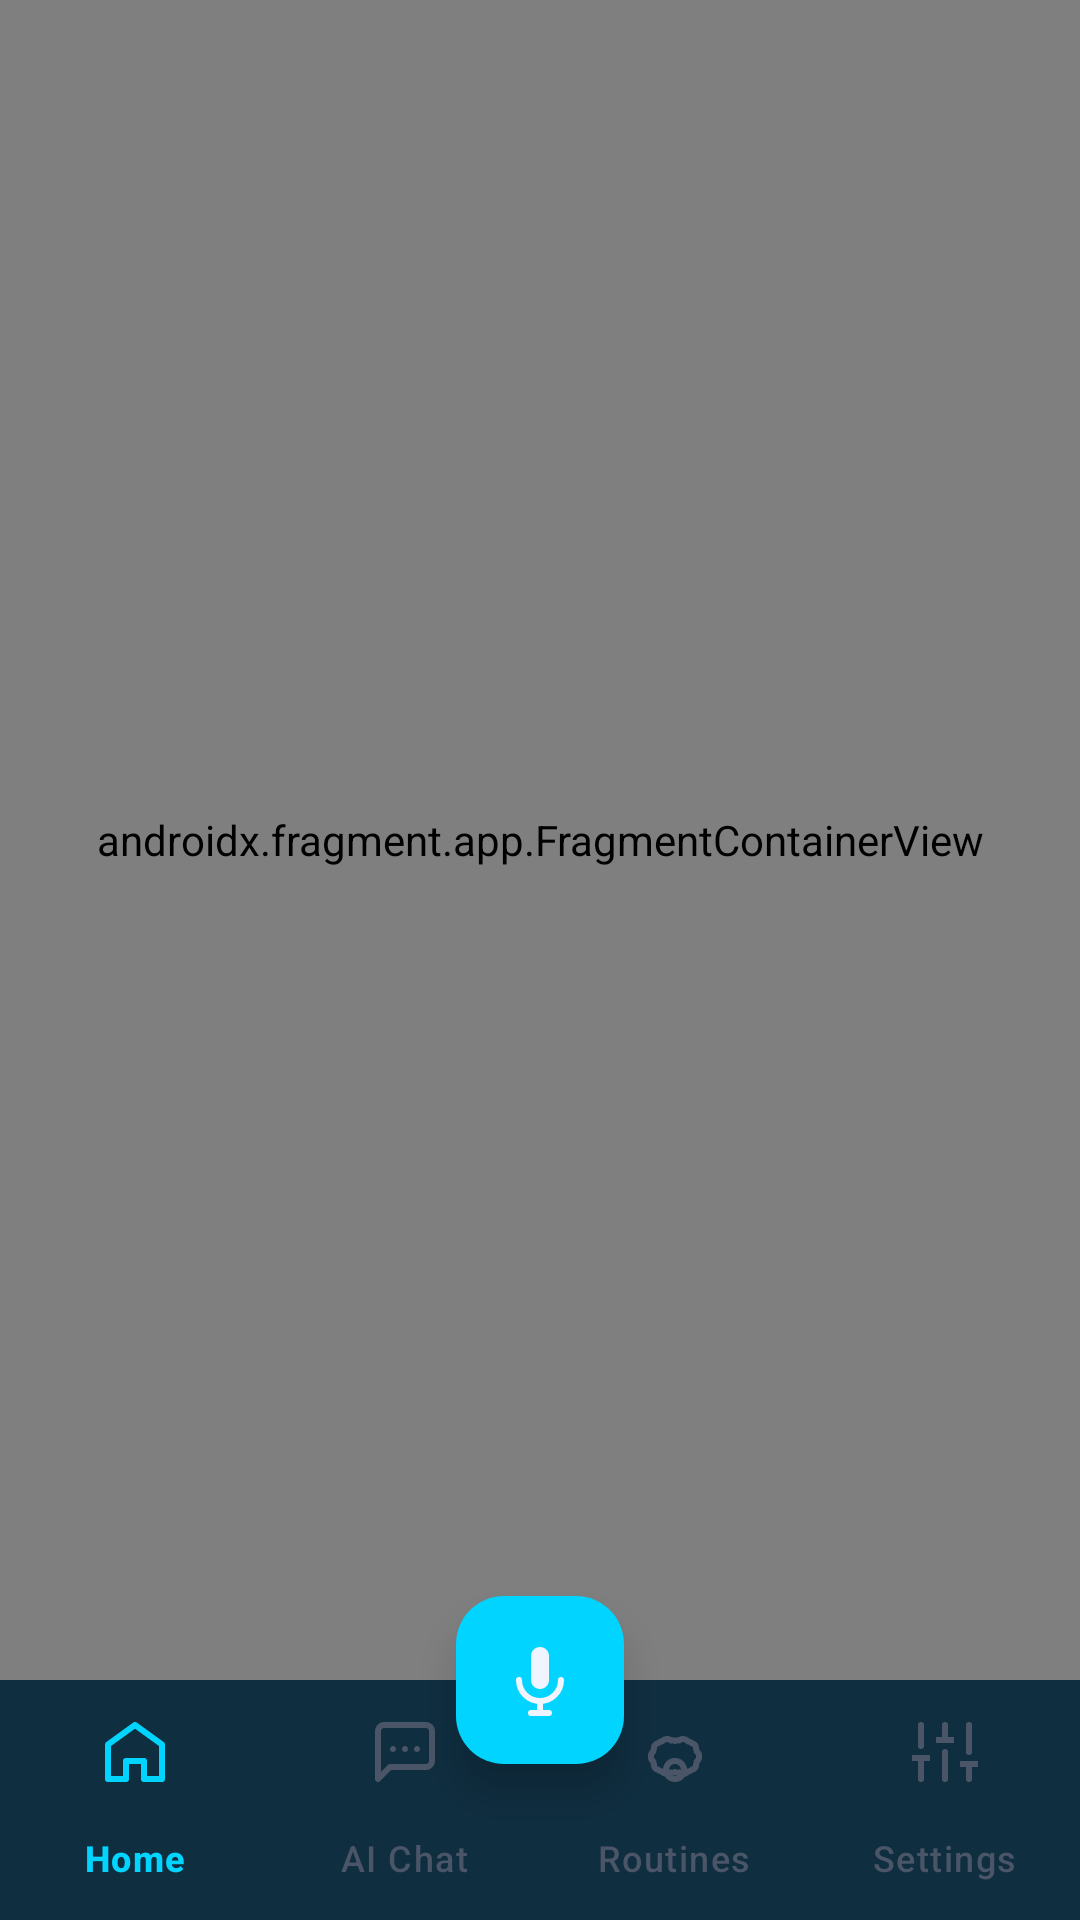

Reconstruct the res/layout file that produces this screen, plus the resources it refers to.
<!-- AndroidManifest.xml: application theme Theme.VivoAssistant -->
<!-- res/layout/activity_main.xml -->
<?xml version="1.0" encoding="utf-8"?>
<androidx.coordinatorlayout.widget.CoordinatorLayout
    xmlns:android="http://schemas.android.com/apk/res/android"
    xmlns:app="http://schemas.android.com/apk/res-auto"
    android:layout_width="match_parent"
    android:layout_height="match_parent"
    android:background="@color/bg_primary"
    android:fitsSystemWindows="true">

    
    <androidx.constraintlayout.widget.ConstraintLayout
        android:layout_width="match_parent"
        android:layout_height="match_parent">

        
        <androidx.fragment.app.FragmentContainerView
            android:id="@+id/navHostFragment"
            android:name="androidx.navigation.fragment.NavHostFragment"
            android:layout_width="match_parent"
            android:layout_height="0dp"
            app:defaultNavHost="true"
            app:navGraph="@navigation/nav_graph"
            app:layout_constraintTop_toTopOf="parent"
            app:layout_constraintBottom_toTopOf="@id/bottomNav"
            app:layout_constraintStart_toStartOf="parent"
            app:layout_constraintEnd_toEndOf="parent" />

        
        <TextView
            android:id="@+id/tvNetworkStatus"
            android:layout_width="match_parent"
            android:layout_height="wrap_content"
            android:background="@color/color_warning_bg"
            android:textColor="@color/color_warning_text"
            android:text="⚠ Offline — AI chat unavailable"
            android:textSize="12sp"
            android:gravity="center"
            android:padding="6dp"
            android:visibility="gone"
            app:layout_constraintTop_toTopOf="parent"
            app:layout_constraintStart_toStartOf="parent"
            app:layout_constraintEnd_toEndOf="parent" />

        
        <TextView
            android:id="@+id/tvVoiceStatus"
            android:layout_width="wrap_content"
            android:layout_height="wrap_content"
            android:background="@drawable/bg_voice_status"
            android:textColor="@color/text_primary"
            android:textSize="13sp"
            android:paddingHorizontal="16dp"
            android:paddingVertical="8dp"
            android:visibility="gone"
            app:layout_constraintBottom_toTopOf="@id/bottomNav"
            app:layout_constraintStart_toStartOf="parent"
            app:layout_constraintEnd_toEndOf="parent"
            android:layout_marginBottom="12dp" />

        
        <com.google.android.material.bottomnavigation.BottomNavigationView
            android:id="@+id/bottomNav"
            android:layout_width="match_parent"
            android:layout_height="wrap_content"
            android:background="@color/bg_surface"
            app:menu="@menu/bottom_nav_menu"
            app:itemIconTint="@color/bottom_nav_selector"
            app:itemTextColor="@color/bottom_nav_selector"
            app:labelVisibilityMode="labeled"
            app:layout_constraintBottom_toBottomOf="parent"
            app:layout_constraintStart_toStartOf="parent"
            app:layout_constraintEnd_toEndOf="parent" />

    </androidx.constraintlayout.widget.ConstraintLayout>

    
    <com.google.android.material.floatingactionbutton.FloatingActionButton
        android:id="@+id/fabVoice"
        android:layout_width="wrap_content"
        android:layout_height="wrap_content"
        android:layout_gravity="bottom|center_horizontal"
        android:layout_marginBottom="52dp"
        android:src="@drawable/ic_mic"
        app:backgroundTint="@color/color_primary"
        app:tint="@color/text_primary"
        app:fabSize="normal"
        app:elevation="8dp" />

</androidx.coordinatorlayout.widget.CoordinatorLayout>
<!-- resources referenced by this layout -->
<resources>
  <color name="bg_primary">#080C14</color>
  <color name="bg_surface">#111827</color>
  <color name="color_primary">#00D4FF</color>
  <color name="color_warning_bg">#1AFFB300</color>
  <color name="color_warning_text">#FFB300</color>
  <color name="text_primary">#F0F4FF</color>
  <!-- drawable bg_voice_status (drawable) -->
  <?xml version="1.0" encoding="utf-8"?>
  <shape xmlns:android="http://schemas.android.com/apk/res/android"
      android:shape="rectangle">
      <solid android:color="#DD111827" />
      <stroke android:width="1dp" android:color="#4400D4FF" />
      <corners android:radius="24dp" />
  </shape>
  <color name="bg_elevated">#1A2438</color>
  <color name="color_secondary">#7B61FF</color>
  <color name="bg_card">#141E2E</color>
  <color name="color_accent">#FF6B9D</color>
  <color name="text_secondary">#8896AB</color>
  <color name="border_subtle">#2D3748</color>
  <color name="divider">#1E2D42</color>
  <color name="color_error">#FF5252</color>
  <color name="status_bar_color">#080C14</color>
  <style name="WindowAnimation.Vivo" parent="@android:style/Animation.Activity">
          <item name="android:activityOpenEnterAnimation">@anim/slide_up_fade_in</item>
          <item name="android:activityOpenExitAnimation">@anim/fade_out_scale</item>
          <item name="android:activityCloseEnterAnimation">@anim/fade_in</item>
          <item name="android:activityCloseExitAnimation">@anim/slide_down_fade_out</item>
      </style>
  <color name="text_hint">#4A5568</color>
  <style name="VivoBottomNav" parent="Widget.Material3.BottomNavigationView">
          <item name="android:background">@color/bg_surface</item>
          <item name="itemIconTint">@color/bottom_nav_selector</item>
          <item name="itemTextColor">@color/bottom_nav_selector</item>
          <item name="itemRippleColor">@color/color_primary_alpha15</item>
          <item name="elevation">8dp</item>
      </style>
  <style name="VivoFAB" parent="Widget.Material3.FloatingActionButton.Primary">
          <item name="backgroundTint">@color/color_primary</item>
          <item name="tint">@color/bg_primary</item>
          <item name="elevation">8dp</item>
      </style>
  <style name="VivoCard" parent="Widget.Material3.CardView.Elevated">
          <item name="cardBackgroundColor">@color/bg_card</item>
          <item name="cardElevation">4dp</item>
          <item name="cardCornerRadius">16dp</item>
          <item name="strokeColor">@color/border_subtle</item>
          <item name="strokeWidth">1dp</item>
      </style>
  <style name="VivoShapeMedium" parent="ShapeAppearance.Material3.MediumComponent">
          <item name="cornerFamily">rounded</item>
          <item name="cornerSize">12dp</item>
      </style>
  <style name="VivoShapeLarge" parent="ShapeAppearance.Material3.LargeComponent">
          <item name="cornerFamily">rounded</item>
          <item name="cornerSize">20dp</item>
      </style>
  <color name="color_primary_alpha15">#2600D4FF</color>
</resources>
